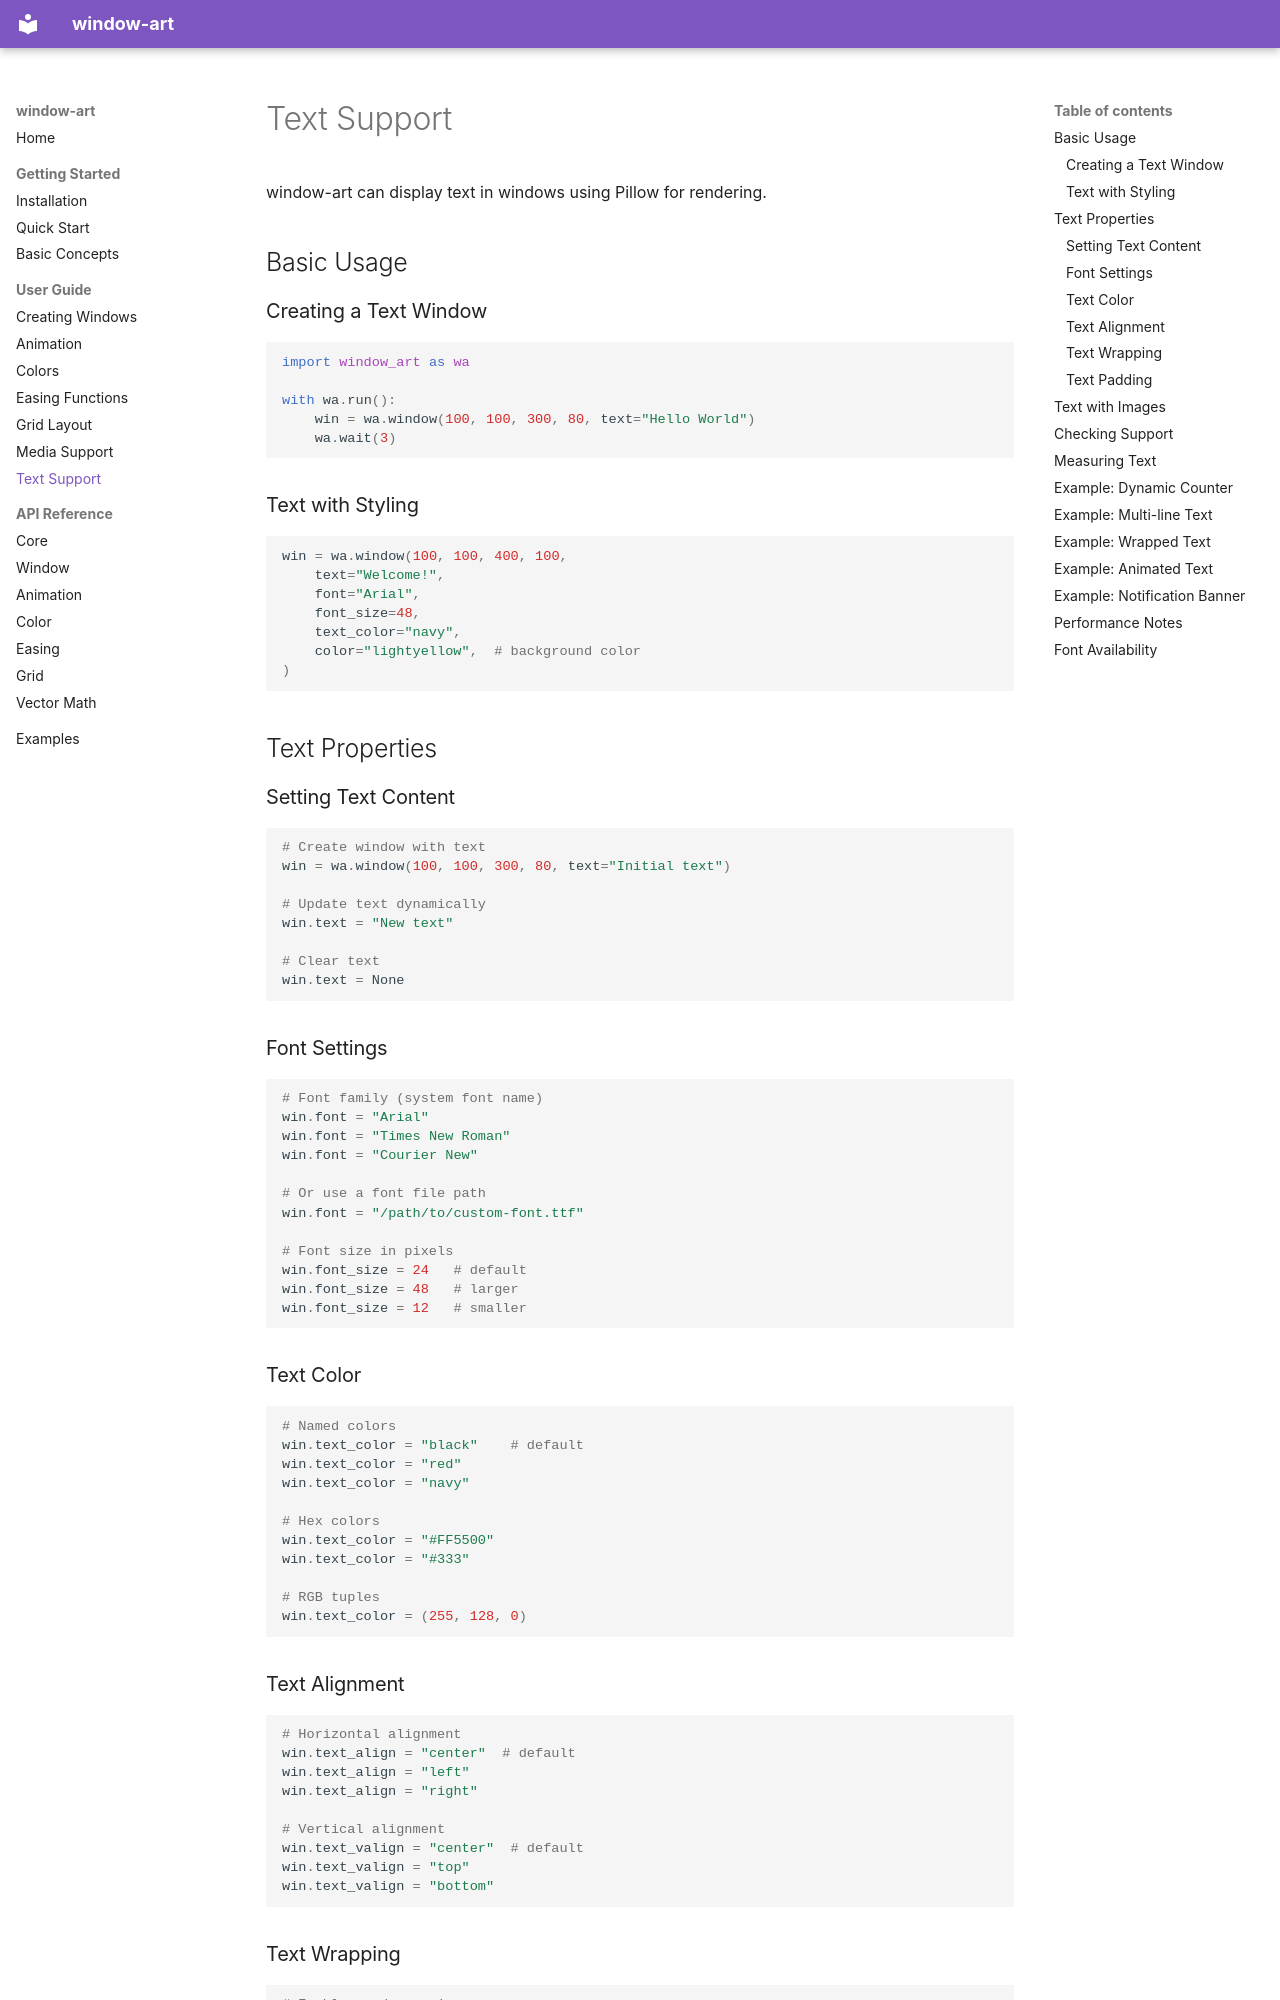

repository: willmeyers/window-art · page: guide/text/index.html · generator: mkdocs

# Text Support

window-art can display text in windows using Pillow for rendering.

## Basic Usage

### Creating a Text Window

```python
import window_art as wa

with wa.run():
    win = wa.window(100, 100, 300, 80, text="Hello World")
    wa.wait(3)
```

### Text with Styling

```python
win = wa.window(100, 100, 400, 100,
    text="Welcome!",
    font="Arial",
    font_size=48,
    text_color="navy",
    color="lightyellow",  # background color
)
```

## Text Properties

### Setting Text Content

```python
# Create window with text
win = wa.window(100, 100, 300, 80, text="Initial text")

# Update text dynamically
win.text = "New text"

# Clear text
win.text = None
```

### Font Settings

```python
# Font family (system font name)
win.font = "Arial"
win.font = "Times New Roman"
win.font = "Courier New"

# Or use a font file path
win.font = "/path/to/custom-font.ttf"

# Font size in pixels
win.font_size = 24   # default
win.font_size = 48   # larger
win.font_size = 12   # smaller
```

### Text Color

```python
# Named colors
win.text_color = "black"    # default
win.text_color = "red"
win.text_color = "navy"

# Hex colors
win.text_color = "#FF5500"
win.text_color = "#333"

# RGB tuples
win.text_color = (255, 128, 0)
```

### Text Alignment

```python
# Horizontal alignment
win.text_align = "center"  # default
win.text_align = "left"
win.text_align = "right"

# Vertical alignment
win.text_valign = "center"  # default
win.text_valign = "top"
win.text_valign = "bottom"
```

### Text Wrapping

```python
# Enable word wrapping
win.text_wrap = True

# Disable (default)
win.text_wrap = False
```

When wrapping is enabled, text will break at word boundaries to fit within the window width.
